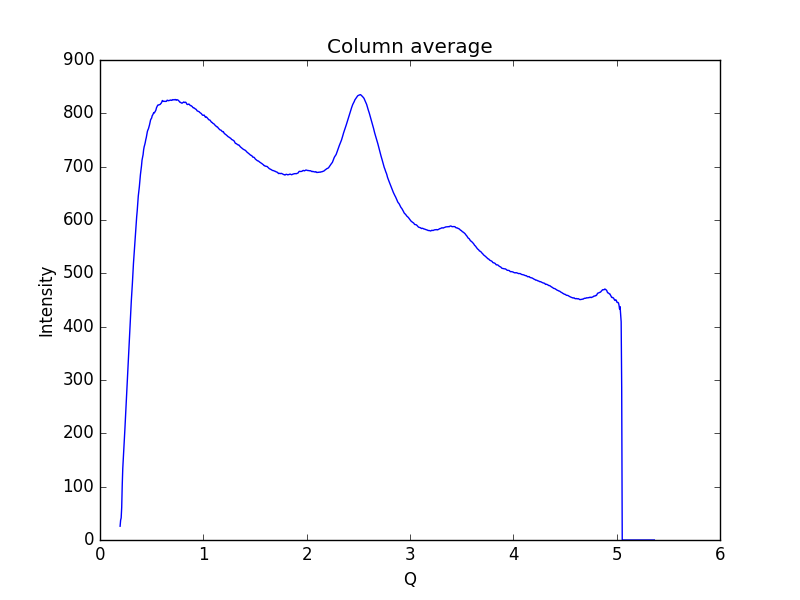

The table this chart was drawn from, first rows:
0.19448614755544588, 25.8189
0.1997, 37.24
0.2048, 41.38
0.21, 61.15
0.2152, 103
0.2204, 134.2
0.2255, 151.8
0.2307, 169.1
0.2359, 187.1
0.2411, 208.4
0.2462, 228.6
0.2514, 249.3
0.2566, 270.3
0.2618, 290.9
0.2669, 309.6
0.2721, 329.5
0.2773, 352.3
0.2825, 371.5
0.2876, 389.8
0.2928, 408.8
0.298, 429.3
0.3032, 448.9
0.3083, 464.7
0.3135, 481.5
0.3187, 500.5
0.3239, 518.8
0.329, 533.8
0.3342, 550.1
0.3394, 564.8
0.3446, 580.9
0.3497, 595.8
0.3549, 606.1
0.3601, 617.2
0.3653, 632.2
0.3704, 644.8
0.3756, 653.1
0.3808, 662.4
0.386, 675
0.3911, 684.9
0.3963, 692.4
0.4015, 701.3
0.4067, 712.1
0.4118, 717.8
0.417, 722.6
0.4222, 731.6
0.4274, 737.3
0.4325, 740.8
0.4377, 745.1
0.4429, 750.6
0.4481, 754.7
0.4532, 760.5
0.4584, 765.9
0.4636, 768.9
0.4688, 771.1
0.4739, 774.5
0.4791, 778.3
0.4843, 782.7
0.4895, 787.6
0.4946, 789.7
0.4998, 791.2
0.505, 795.5
... 939 more rows
